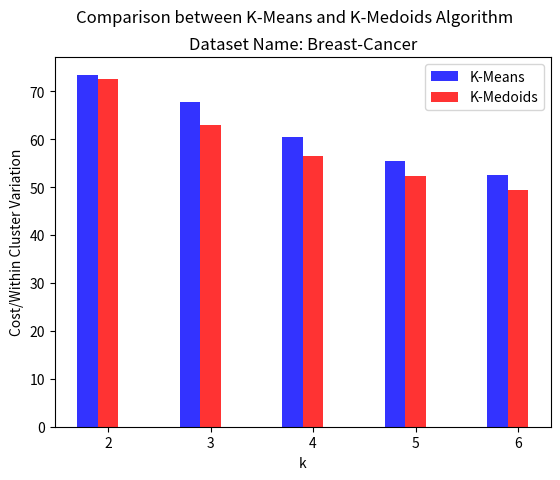

The script that saved this image:
from matplotlib import pyplot as plt
import numpy as np


###tobechanged
x = [2,3,4,5,6]
KMeans = [73.46033249,
67.82227784,
60.4140362,
55.43236682,
52.43231421]
KMediods = [72.49577621,
63.05644992,
56.59261514,
52.23508147,
49.48608856
]
plt_title = "Dataset Name: Breast-Cancer"

n_groups = len(x)
fig,ax = plt.subplots()
index = np.arange(n_groups)
bar_width = 0.2
opacity = 0.8

X = KMeans
Y = KMediods
measure_name = 'Cost/Within Cluster Variation'
file_name = 'cost_wcv.png'

rects1 = plt.bar(index, X,bar_width,
alpha=opacity,
color='b',
label='K-Means')

rects2 = plt.bar(index+bar_width, Y,bar_width,
alpha=opacity,
color='r',
label='K-Medoids')

plt.xlabel('k')
plt.ylabel(measure_name)
plt.suptitle('Comparison between K-Means and K-Medoids Algorithm\n')
plt.title(plt_title)

plt.xticks(index+bar_width,tuple(x))
# plt.yticks(index+bar_width,tuple(x))
plt.legend(loc='upper right')

# plt.yscale('log',basey=2)

# plt.tight_layout()
plt.savefig(file_name,dpi=600)


plt.show()
